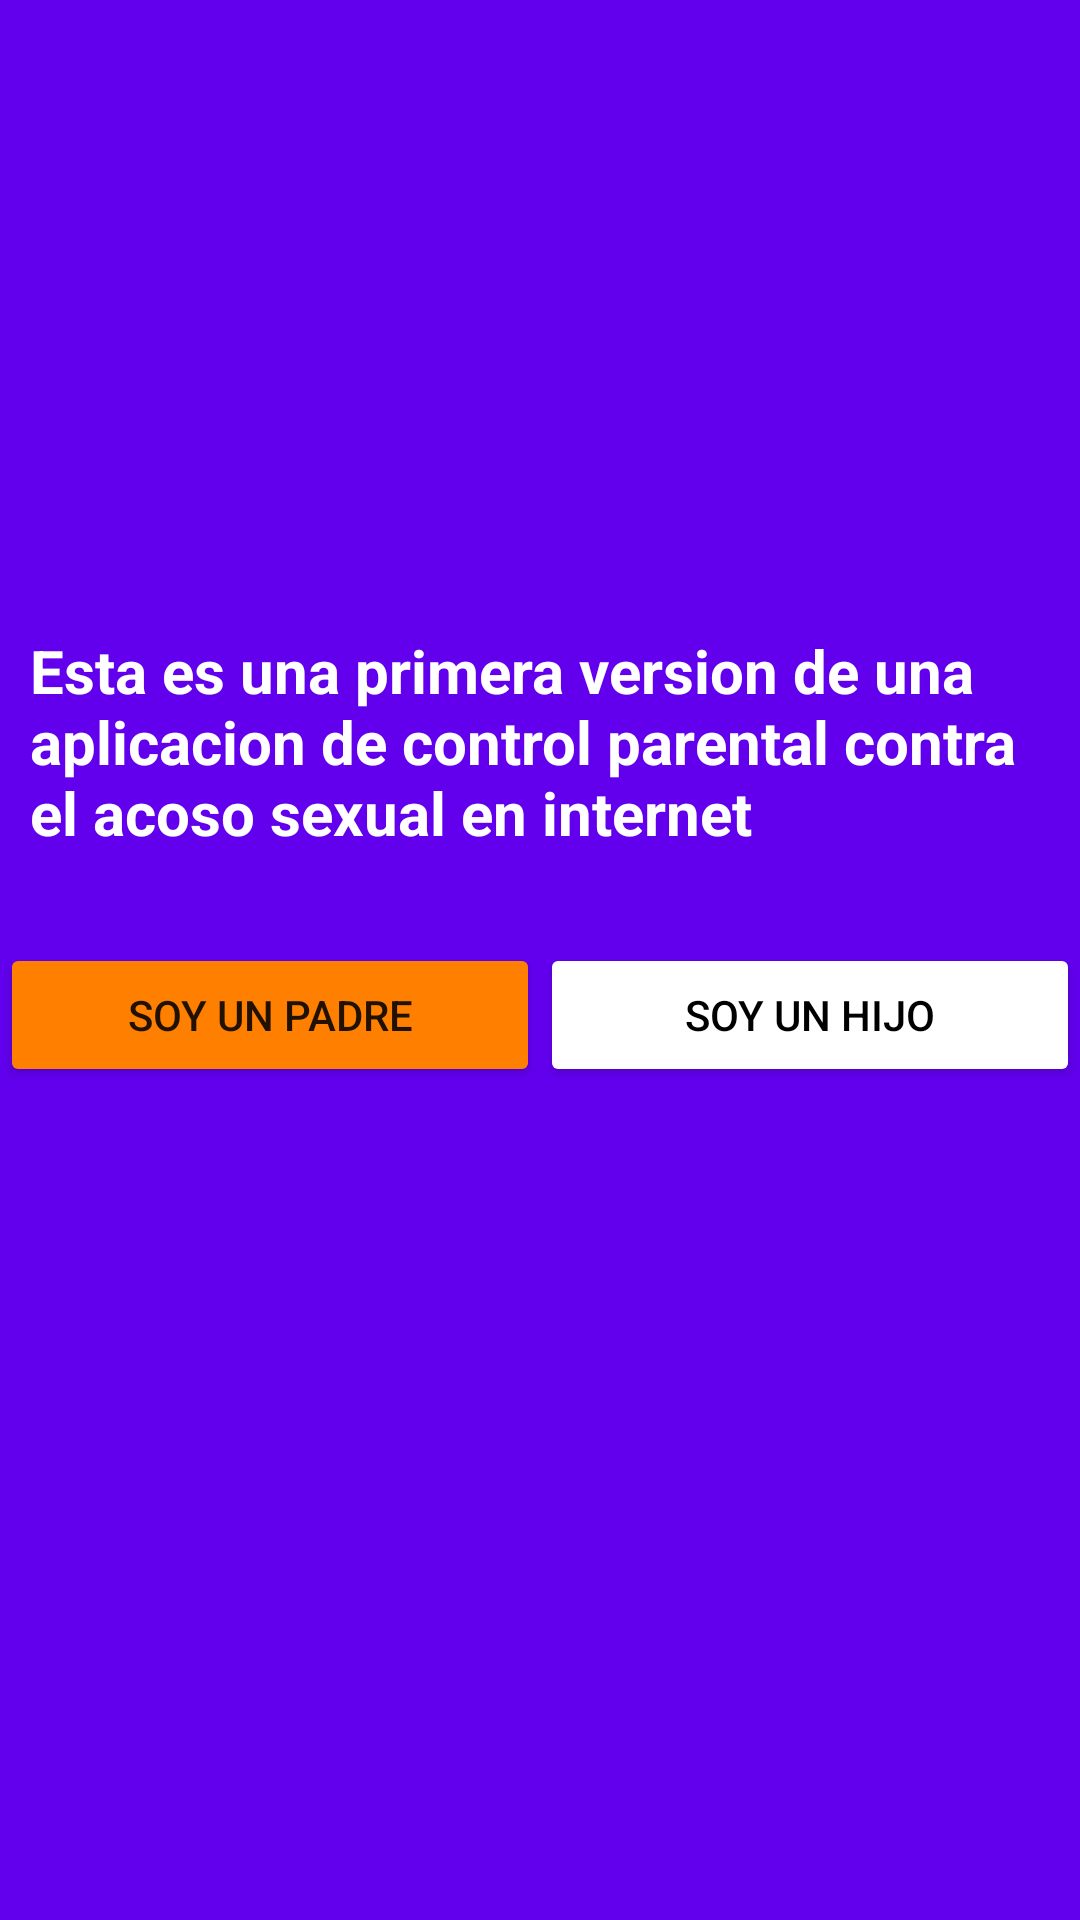

The Android layout XML behind this screen, and the referenced resources:
<!-- AndroidManifest.xml: application theme Theme.TFG01 -->
<!-- res/layout/activity_main.xml -->
<?xml version="1.0" encoding="utf-8"?>
<RelativeLayout xmlns:android="http://schemas.android.com/apk/res/android"
    xmlns:app="http://schemas.android.com/apk/res-auto"
    xmlns:tools="http://schemas.android.com/tools"
    android:layout_width="match_parent"
    android:layout_height="match_parent"
    tools:context=".actividades.MainActivity"
    android:background="@color/purple_500">

    <ImageView
        android:layout_width="150dp"
        android:layout_height="150dp"
        android:layout_centerHorizontal="true"
        android:layout_marginTop="50dp"
        android:src="@mipmap/iniciocp"
        android:id="@+id/fotoIconoComienzo"/>

    <TextView
        android:layout_width="wrap_content"
        android:layout_height="wrap_content"
        android:text="Esta es una primera version de una aplicacion de control parental contra el acoso sexual en internet"
        android:layout_below="@id/fotoIconoComienzo"
        android:layout_marginTop="10dp"
        android:layout_marginStart="10dp"
        android:layout_marginEnd="10dp"
        android:textColor="@color/white"
        android:layout_centerHorizontal="true"
        android:textSize="20dp"
        android:textStyle="bold"
        android:id="@+id/presentationText"/>
    <LinearLayout
        android:layout_width="match_parent"
        android:layout_height="wrap_content"
        android:orientation="horizontal"
        android:layout_below="@+id/presentationText"
        android:layout_marginTop="30dp">
        <Button
            android:layout_width="0dp"
            android:layout_weight="1"
            android:layout_height="match_parent"
            android:text="Soy un padre"
            android:id="@+id/inicioPadre"
            android:backgroundTint="@color/naranja"
            android:textAllCaps="true"/>
        <Button
            android:layout_width="0dp"
            android:layout_weight="1"
            android:layout_height="match_parent"
            android:text="Soy un hijo"
            android:id="@+id/inicioHijo"
            android:textAllCaps="true"
            android:textColor="@color/black"
            android:backgroundTint="@color/white"/>


    </LinearLayout>

</RelativeLayout>
<!-- resources referenced by this layout -->
<resources>
  <color name="black">#FF000000</color>
  <color name="naranja">#FF8000</color>
  <color name="purple_500">#FF6200EE</color>
  <color name="white">#FFFFFFFF</color>
  <style name="Theme.TFG01" parent="Theme.MaterialComponents.DayNight.NoActionBar">
          
          <item name="colorPrimary">@color/purple_500</item>
          <item name="colorPrimaryVariant">@color/purple_700</item>
          <item name="colorOnPrimary">@color/white</item>
          
          <item name="colorSecondary">@color/teal_200</item>
          <item name="colorSecondaryVariant">@color/teal_700</item>
          <item name="colorOnSecondary">@color/black</item>
          
          <item name="android:statusBarColor" tools:targetApi="l">?attr/colorPrimaryVariant</item>
          
      </style>
  <color name="purple_700">#FF3700B3</color>
  <color name="teal_200">#FF03DAC5</color>
  <color name="teal_700">#FF018786</color>
</resources>
